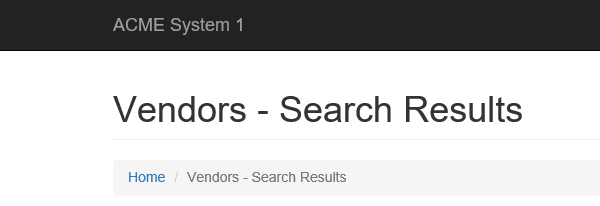
Task: Robotic Enterprise Framework
Workflow: DataExtraction

Step 1: Attach Browser 'iexplore.exe ACME' in window 'ACME System 1 - Vendors - Search Results'

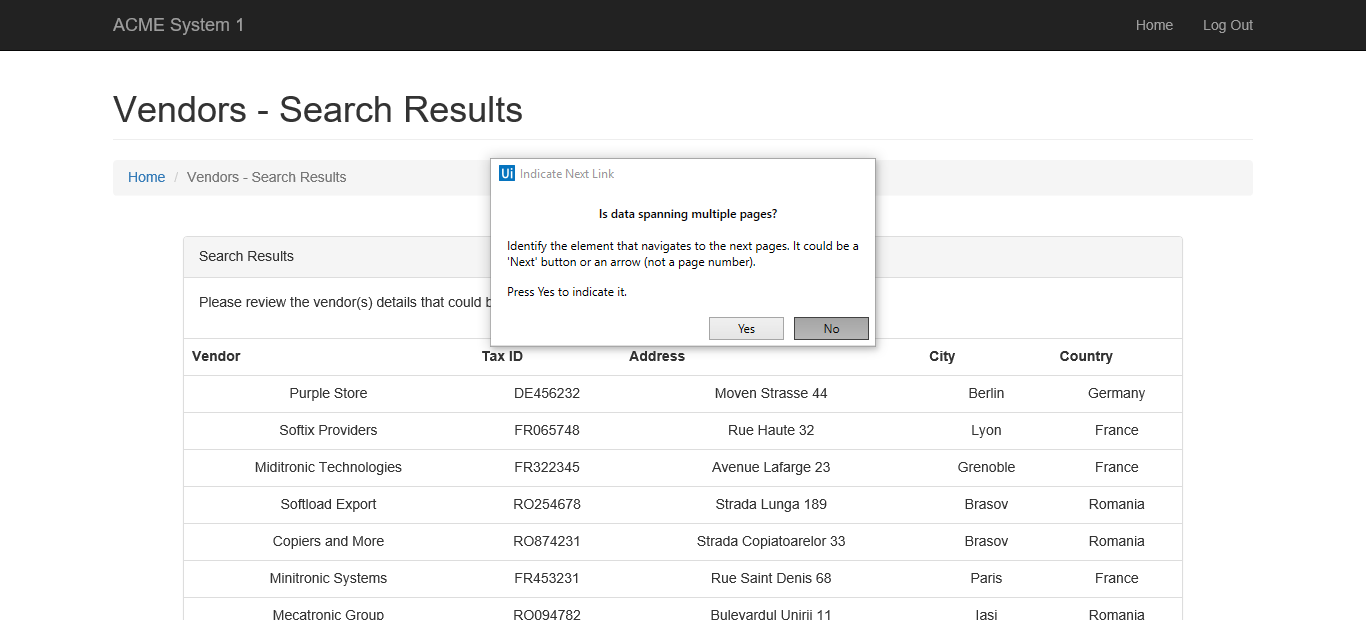
Step 2: Attach Browser 'ACMESyste Page' in window 'ACME System 1 - Vendors - Search Results'

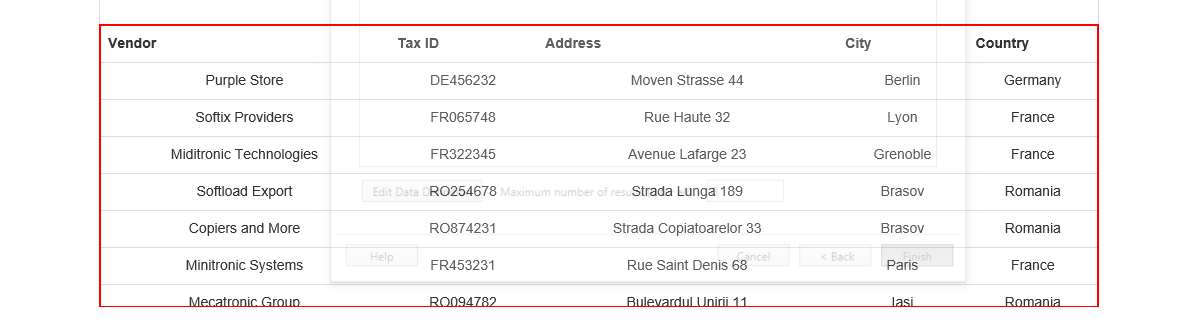
Step 3: get-text from the table